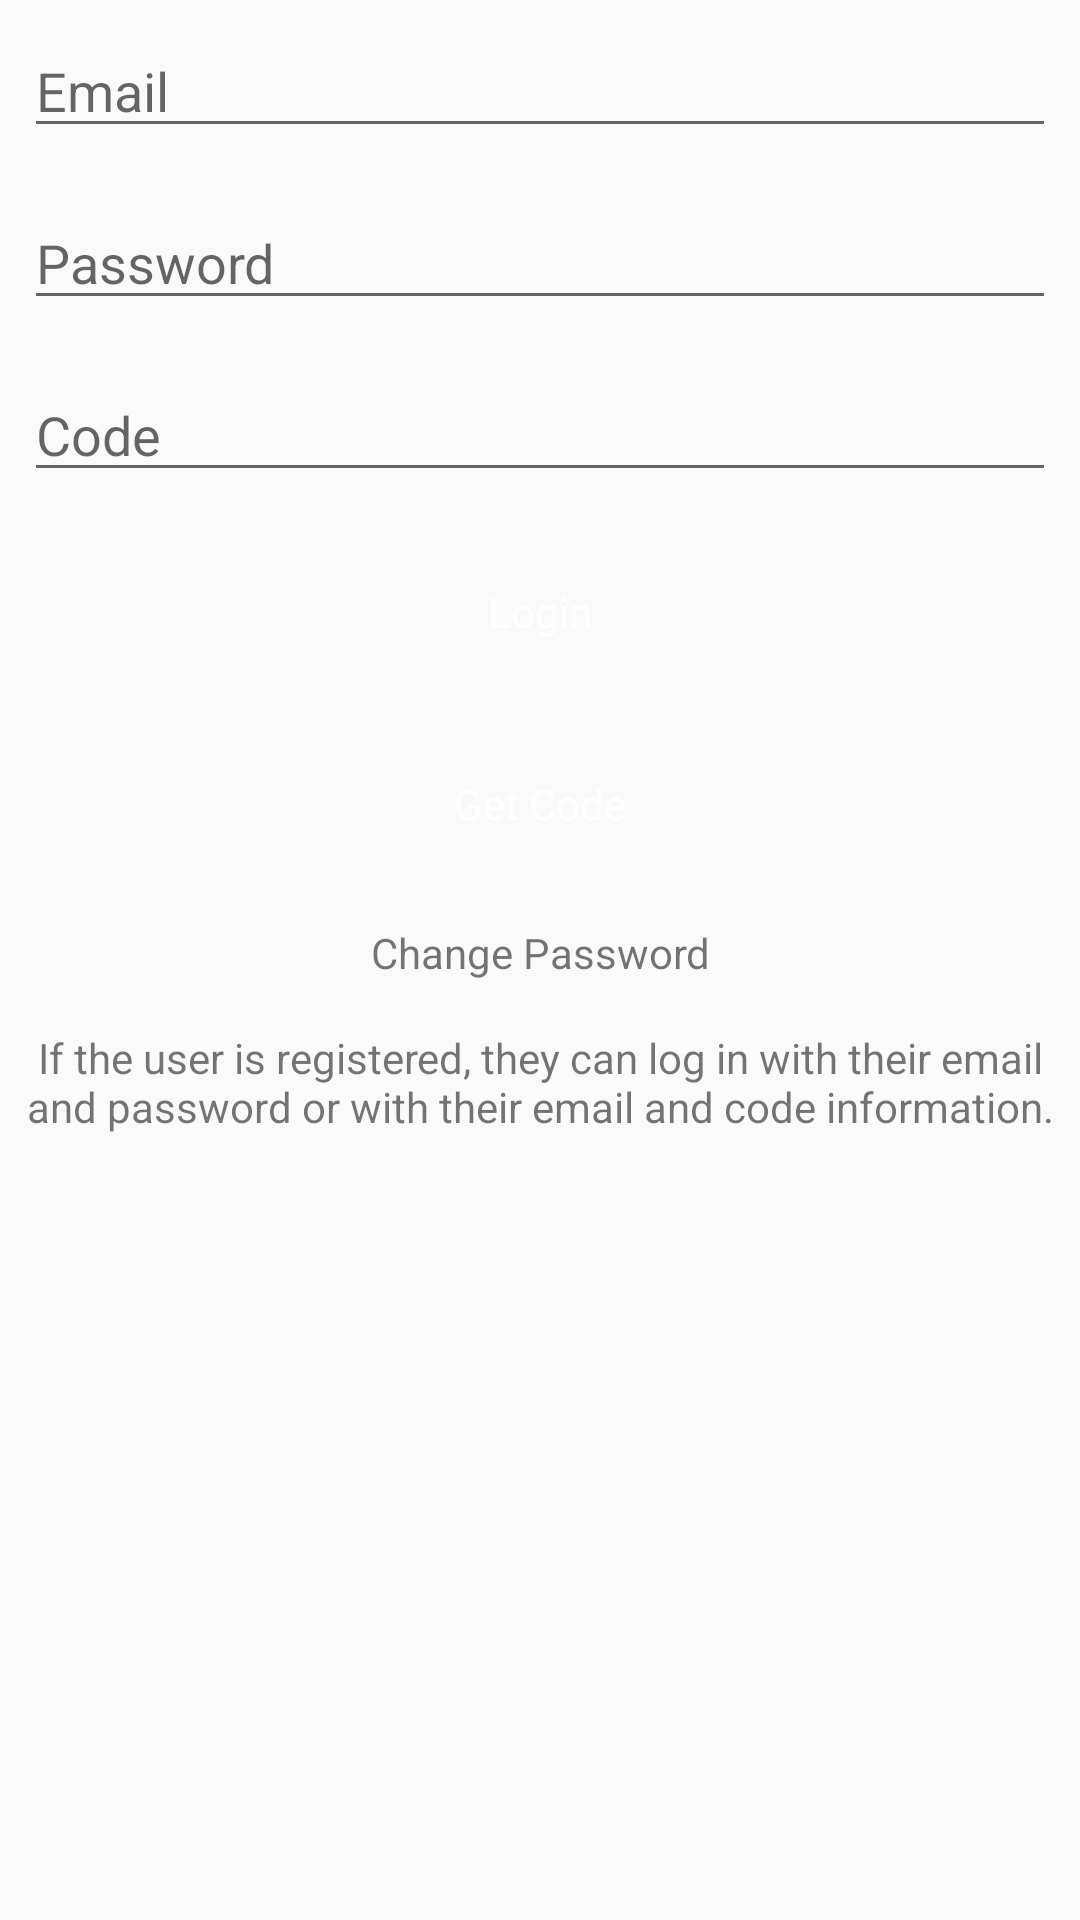

Here is an Android app screen rendered from its layout file. Give the layout XML and the strings, colors and styles it references.
<!-- AndroidManifest.xml: application theme AppTheme -->
<!-- res/layout/bottom_sheet.xml -->
<?xml version="1.0" encoding="utf-8"?>
<LinearLayout xmlns:android="http://schemas.android.com/apk/res/android"
    xmlns:app="http://schemas.android.com/apk/res-auto"
    android:id="@+id/bottom_sheet_layout"
    android:layout_width="match_parent"
    android:layout_height="wrap_content"
    android:orientation="vertical"
    app:behavior_hideable="true"
    app:behavior_peekHeight="56dp"
    app:layout_behavior="com.google.android.material.bottomsheet.BottomSheetBehavior">
    <EditText
        android:hint="Email"
        android:layout_margin="8dp"
        app:layout_constraintTop_toBottomOf="@id/hwid_signin"
        app:layout_constraintLeft_toLeftOf="parent"
        app:layout_constraintRight_toRightOf="parent"
        android:id="@+id/edt_email"
        android:inputType="textEmailAddress"
        android:layout_width="match_parent"
        android:layout_height="wrap_content"/>

    <EditText
        android:hint="Password"
        android:layout_margin="8dp"
        app:layout_constraintTop_toBottomOf="@id/edt_email"
        app:layout_constraintLeft_toLeftOf="parent"
        app:layout_constraintRight_toRightOf="parent"
        android:id="@+id/edt_pass"
        android:inputType="textPassword"
        android:layout_width="match_parent"
        android:layout_height="wrap_content"/>

    <EditText
        android:hint="Code"
        android:layout_margin="8dp"
        app:layout_constraintTop_toBottomOf="@id/edt_pass"
        app:layout_constraintLeft_toLeftOf="parent"
        app:layout_constraintRight_toRightOf="parent"
        android:id="@+id/edt_code"
        android:inputType="number"
        android:layout_width="match_parent"
        android:layout_height="wrap_content"/>

    <Button
        android:layout_margin="8dp"
        android:id="@+id/btn_login"
        app:layout_constraintTop_toBottomOf="@id/edt_code"
        app:layout_constraintLeft_toLeftOf="parent"
        app:layout_constraintRight_toRightOf="parent"
        style="@style/ButtonStyle"
        android:text="@string/hwid_pass" />

    <Button
        android:layout_margin="8dp"
        android:visibility="gone"
        android:id="@+id/btn_register"
        app:layout_constraintTop_toBottomOf="@id/edt_code"
        app:layout_constraintLeft_toLeftOf="parent"
        app:layout_constraintRight_toRightOf="parent"
        style="@style/ButtonStyle"
        android:text="@string/hwid_register" />

    <Button
        android:layout_margin="8dp"
        android:id="@+id/hwid_code"
        app:layout_constraintTop_toBottomOf="@id/btn_login"
        app:layout_constraintLeft_toLeftOf="parent"
        app:layout_constraintRight_toRightOf="parent"
        style="@style/ButtonStyle"
        android:text="@string/hwid_code" />

    <TextView
        android:layout_height="wrap_content"
        android:layout_width="match_parent"
        android:gravity="center"
        android:layout_margin="8dp"
        app:layout_constraintTop_toBottomOf="@id/hwid_code"
        app:layout_constraintLeft_toLeftOf="parent"
        app:layout_constraintRight_toRightOf="parent"
        android:id="@+id/hwid_repass"
        android:text="@string/hwid_repass" />

    <TextView
        android:layout_height="wrap_content"
        android:layout_width="wrap_content"
        android:layout_margin="8dp"
        android:gravity="center"
        app:layout_constraintTop_toBottomOf="@id/hwid_code"
        app:layout_constraintLeft_toLeftOf="parent"
        app:layout_constraintRight_toRightOf="parent"
        android:id="@+id/info_login"
        android:text="@string/info_login" />

</LinearLayout>
<!-- resources referenced by this layout -->
<resources>
  <string name="hwid_code">Get Code</string>
  <string name="hwid_pass">Login</string>
  <string name="hwid_register">Register</string>
  <string name="hwid_repass">Change Password</string>
  <string name="info_login">If the user is registered, they can log in with their email and password or with their email and code information.</string>
  <style name="ButtonStyle" parent="@android:style/Widget.Button">
              <item name="android:layout_width">match_parent</item>
              <item name="android:layout_height">wrap_content</item>
              <item name="android:background">@drawable/bg_blue_circle</item>
              <item name="android:textColor">@color/text_white</item>
              <item name="android:padding">5dp</item>
              <item name="android:layout_margin">5dp</item>
              <item name="android:textSize">14sp</item>
          </style>
  <style name="AppTheme" parent="Theme.AppCompat.Light.DarkActionBar">
          
          <item name="colorPrimary">@color/colorPrimary</item>
          <item name="colorPrimaryDark">@color/colorPrimaryDark</item>
          <item name="colorAccent">@color/colorAccent</item>
          <item name="windowActionBar">true</item>
          <item name="windowNoTitle">false</item>
      </style>
  <color name="text_white">#fff</color>
  <color name="colorPrimary">#00ACC1</color>
  <color name="colorPrimaryDark">#3949AB</color>
  <color name="colorAccent">#2196F3</color>
</resources>
